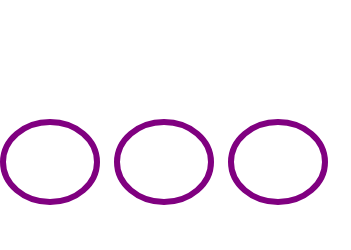
t = 0.00 s
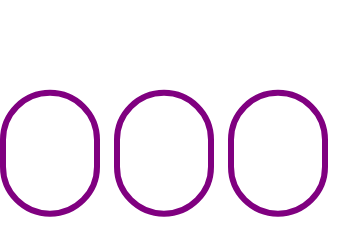
t = 0.38 s
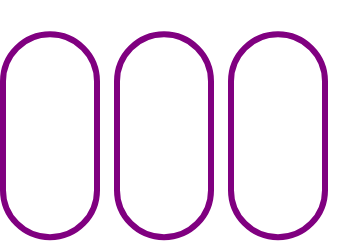
t = 1.13 s
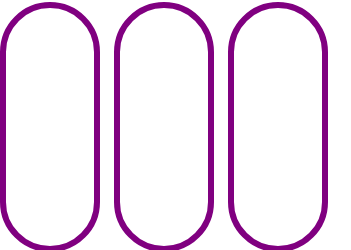
t = 1.50 s
t = 1.88 s: frame unchanged from t = 1.13 s, image omitted
t = 2.63 s: frame unchanged from t = 0.38 s, image omitted

The animated SVG that drew these frames (rendered in a browser with its animation timeline set to each time). Animation: 6 SMIL elements (animate=6); one cycle of 3.00 s, repeats indefinitely.

<svg width="351" height="250" xmlns="http://www.w3.org/2000/svg"><g transform="translate(0)"><g style="stroke:purple;stroke-width:6;"><g style="fill:transparent;"><rect x="3" y="3" width="94" height="244" rx="47" ry="47"><animate attributeName="height" attributeType="XML" values="80;244;80" begin="0s" dur="3s" repeatCount="indefinite"></animate><animate attributeName="y" attributeType="XML" values="122; 5; 122" begin="0s" dur="3s" repeatCount="indefinite"></animate></rect></g></g></g><g transform="translate(114)"><g style="stroke:purple;stroke-width:6;"><g style="fill:transparent;"><rect x="3" y="3" width="94" height="244" rx="47" ry="47"><animate attributeName="height" attributeType="XML" values="80;244;80" begin="0s" dur="3s" repeatCount="indefinite"></animate><animate attributeName="y" attributeType="XML" values="122; 5; 122" begin="0s" dur="3s" repeatCount="indefinite"></animate></rect></g></g></g><g transform="translate(228)"><g style="stroke:purple;stroke-width:6;"><g style="fill:transparent;"><rect x="3" y="3" width="94" height="244" rx="47" ry="47"><animate attributeName="height" attributeType="XML" values="80;244;80" begin="0s" dur="3s" repeatCount="indefinite"></animate><animate attributeName="y" attributeType="XML" values="122; 5; 122" begin="0s" dur="3s" repeatCount="indefinite"></animate></rect></g></g></g></svg>
